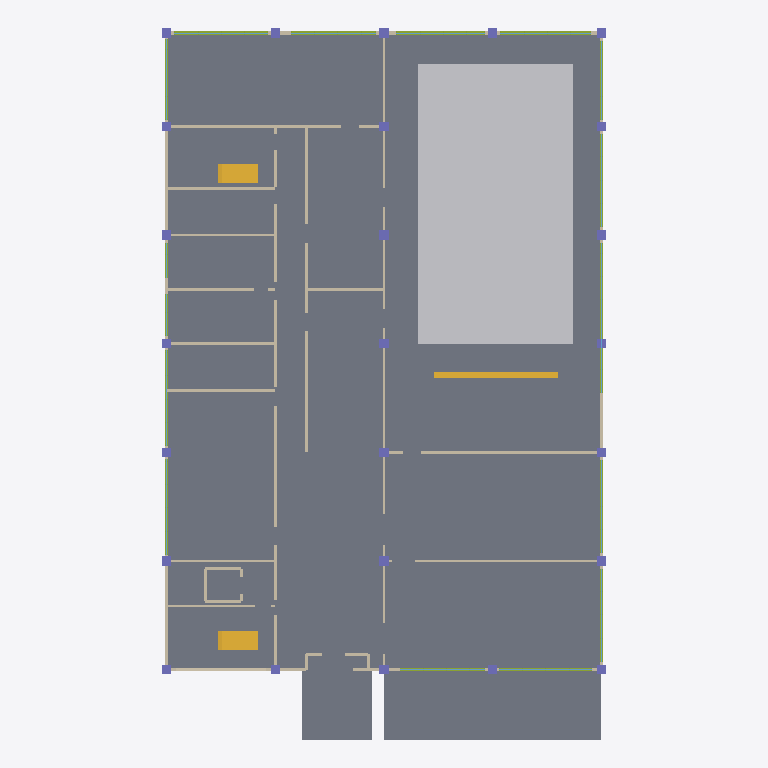
Plan cut of the same IFC building model at storey '1F' (level 0.10 m, cut at 1.50 m), seen from above with north up, elements coloured by IFC class: 44 walls (beige), 25 columns (violet), 16 members (olive), 16 windows (light blue), 10 slabs (grey), 5 other elements (light grey), 3 stairs (yellow). Cut surfaces are drawn darker.
Extent 28.6 m × 45.8 m × 16.9 m (x, y, z). Storeys (5): 地下プール槽 at -1.25 m; 1F at 0.10 m; 2F at 4.10 m; 3F at 8.10 m; RF at 12.10 m. Elements (1070): 352 IfcMember, 330 IfcWall, 155 IfcSlab, 100 IfcBuildingElementProxy, 48 IfcWindow, 40 IfcRailing, 25 IfcColumn, 13 IfcBeam, 5 IfcStair, 2 IfcCovering.

HEADER;
FILE_DESCRIPTION(('ViewDefinition [CoordinationView]'),'2;1');
FILE_NAME('','2026-09-26T06:14:11',(''),(''),'IfcOpenShell 0.8.5-1c5b825','IfcOpenShell 0.8.5-1c5b825','');
FILE_SCHEMA(('IFC4'));
ENDSEC;
DATA;
#1=IFCPROJECT('24Yu$3C2D9ggIC0$4Q3FhV',$,'スポーツ施設 標準解答例①｜概形BIM','平面図・断面図から手動で再構成した概形BIM。図面寸法と仮設定を属性で区別。',$,$,$,(#10),#5);
#12=IFCSITE('1lyqeBQkn2TBeIe_amrhLZ',$,'敷地 52m×32m',$,$,#20,$,$,$,$,$,$,$,$);
#13=IFCBUILDING('3bt5SPk_j2ZPLNCF8Pih8q',$,'健康づくりスポーツ施設',$,$,#25,$,$,$,$,$,$);
#26=IFCBUILDINGSTOREY('3bWSMyFAPElfmQt3wCrEug',$,'地下プール槽',$,$,#32,$,$,$,-1.25);
#33=IFCBUILDINGSTOREY('1UHczhEsv6lgzLhfZdag1e',$,'1F',$,$,#38,$,$,$,0.1);
#39=IFCBUILDINGSTOREY('0BHq4fAgPCQBZRjudPXCJj',$,'2F',$,$,#44,$,$,$,4.1);
#45=IFCBUILDINGSTOREY('3i$h164i9A0OGKjI0QFsY$',$,'3F',$,$,#50,$,$,$,8.1);
#51=IFCBUILDINGSTOREY('1IHyffBZn7GuuYaiLP_mzh',$,'RF',$,$,#56,$,$,$,12.1);
#118=IFCSLAB('1HQNfgrMvPNOR0Vdo5FMn1',$,'1階 床','平面図を参照して概形化。厚さ・高さ等は推定を含む',$,#124,#133,'e0001',.FLOOR.);
#215=IFCSLAB('3ogqfdgZ1OqhgPAXb7QcO6',$,'1階 床','平面図を参照して概形化。厚さ・高さ等は推定を含む',$,#220,#229,'e0004',.FLOOR.);
#151=IFCSLAB('2bYHvKQzrI$xFgipbI3vmd',$,'1階 床','平面図を参照して概形化。厚さ・高さ等は推定を含む',$,#156,#165,'e0002',.FLOOR.);
#33602=IFCBUILDINGELEMENTPROXY('3NVTtRJo5MjxVE927y2t2v',$,'プール 水面 18m×10m','図面に寸法記載',$,#33607,#33616,'e1046',$);
#34125=IFCSLAB('0fXnKsaYzHowDO3hXWqSdT',$,'カフェ 屋外テラス','平面図を参照して概形化。厚さ・高さ等は推定を含む',$,#34130,#34139,'e1062',.FLOOR.);
#183=IFCSLAB('1D7zRdLtXJRh3ZDFZA9AbH',$,'1階 床','平面図を参照して概形化。厚さ・高さ等は推定を含む',$,#188,#197,'e0003',.FLOOR.);
#247=IFCSLAB('0KV4zXcaTLHOQShpnw$ANg',$,'1階 床','平面図を参照して概形化。厚さ・高さ等は推定を含む',$,#252,#261,'e0005',.FLOOR.);
#279=IFCSLAB('0hR8AgWOPPYu9$Op3Obvcy',$,'1階 床','平面図を参照して概形化。厚さ・高さ等は推定を含む',$,#284,#293,'e0006',.FLOOR.);
#34157=IFCSLAB('2z2S66ytrQtxjvcn5$Tomy',$,'入口 アプローチ','平面図を参照して概形化。厚さ・高さ等は推定を含む',$,#34162,#34171,'e1063',.FLOOR.);
#311=IFCSLAB('3jWAViGlvOkgg8Hj4vsvGI',$,'1階 床','平面図を参照して概形化。厚さ・高さ等は推定を含む',$,#316,#325,'e0007',.FLOOR.);
#343=IFCSLAB('1VQfrf81jHXwpvVfKxbeg$',$,'1階 床','平面図を参照して概形化。厚さ・高さ等は推定を含む',$,#348,#357,'e0008',.FLOOR.);
#30299=IFCSTAIR('0jB_JRmaLEb8B9o4z9BKZ3',$,'1F west 階段（概形）',$,$,#30304,$,$,$);
#31109=IFCSTAIR('2QeeM_cyj7OO7_jYSHJtou',$,'1F east 階段（概形）',$,$,#31114,$,$,$);
#33924=IFCSTAIR('3MxF5_Mdz43eVip$bffQCC',$,'地下プール槽 pool 階段（概形）',$,$,#33929,$,$,$);
#26778=IFCWALL('2asvUOyPHMRgWWFr_8A_MU',$,'コンセプトルーム・プール','平面図を参照して概形化。厚さ・高さ等は推定を含む',$,#26783,#26792,'e0834',$);
#26682=IFCWALL('0GDvOPcrHH5xR0gzXibQ9B',$,'カフェ・コンセプトルーム','平面図を参照して概形化。厚さ・高さ等は推定を含む',$,#26687,#26696,'e0831',$);
#23386=IFCWALL('2J2KRtPbHJkwGY24eJiFle',$,'北側諸室・廊下','平面図を参照して概形化。厚さ・高さ等は推定を含む',$,#23391,#23400,'e0728',$);
#26170=IFCWALL('2FqOcG4V9T89mNBQ5AXMRE',$,'更衣室 北壁','平面図を参照して概形化。厚さ・高さ等は推定を含む',$,#26175,#26184,'e0815',$);
#26138=IFCWALL('1MYNWf2ovUdu7awHAcAt8a',$,'事務室・救護室','平面図を参照して概形化。厚さ・高さ等は推定を含む',$,#26143,#26152,'e0814',$);
#23770=IFCWALL('0onE7ddHbOlfqIDhbtwN1y',$,'北側諸室境界','平面図を参照して概形化。厚さ・高さ等は推定を含む',$,#23775,#23784,'e0740',$);
#6298=IFCWALL('0BQ1xWOG1OOxvTKlJzsTVM',$,'北面 外壁','平面図を参照して概形化。厚さ・高さ等は推定を含む',$,#6303,#6312,'e0194',$);
#23802=IFCWALL('05hbgfgY1OLAWp3oKIuI8S',$,'北側諸室境界','平面図を参照して概形化。厚さ・高さ等は推定を含む',$,#23807,#23816,'e0741',$);
#23706=IFCWALL('3ycaqrObDM7Rfuu3rL0nfW',$,'北側諸室境界','平面図を参照して概形化。厚さ・高さ等は推定を含む',$,#23711,#23720,'e0738',$);
#4954=IFCWALL('1HZGQa4AvUmAHLqxKieeV5',$,'北面 外壁','平面図を参照して概形化。厚さ・高さ等は推定を含む',$,#4959,#4968,'e0152',$);
#26298=IFCWALL('30ZaUf6enN5gYS7DSgG8w3',$,'更衣室 北壁','平面図を参照して概形化。厚さ・高さ等は推定を含む',$,#26303,#26312,'e0819',$);
#26458=IFCWALL('3V9hdsPKrQEB$e3zuldeLw',$,'更衣室・プール境界','平面図を参照して概形化。厚さ・高さ等は推定を含む',$,#26463,#26472,'e0824',$);
#7450=IFCWALL('18wai09Z5Szedj6zD$gXIC',$,'西面 主棟外壁','平面図を参照して概形化。厚さ・高さ等は推定を含む',$,#7455,#7464,'e0230',$);
#19770=IFCMEMBER('2n1mxNVz5NTO2NKfCAuTLC',$,'プール 南面','平面図を参照して概形化。厚さ・高さ等は推定を含む',$,#19775,#19784,'e0615',$);
#6810=IFCMEMBER('2pm5qW2h9JwuAs2JTQZan7',$,'東面 主棟外壁','平面図を参照して概形化。厚さ・高さ等は推定を含む',$,#6815,#6824,'e0210',$);
#33795=IFCBUILDINGELEMENTPROXY('3$BF9d$MjHnhfrTYybBWXA',$,'プール コース目印','仮設定',$,#33800,#33809,'e1052',$);
#33827=IFCBUILDINGELEMENTPROXY('3FptnYFKnPShGUpHMRhDSz',$,'プール コース目印','仮設定',$,#33832,#33841,'e1053',$);
#33859=IFCBUILDINGELEMENTPROXY('1JiHZ5THjLmhjJNE5LIEb5',$,'プール コース目印','仮設定',$,#33864,#33873,'e1054',$);
#33891=IFCBUILDINGELEMENTPROXY('0vBryUcEvKWhhsQNz$JUNk',$,'プール コース目印','仮設定',$,#33896,#33905,'e1055',$);
#23450=IFCWALL('3XVqbz$SPN8PwSZgtg_e3b',$,'北側諸室・廊下','平面図を参照して概形化。厚さ・高さ等は推定を含む',$,#23455,#23464,'e0730',$);
#21306=IFCMEMBER('2Eks9nS3LLDQFJkD3Z80TQ',$,'プール 東面','平面図を参照して概形化。厚さ・高さ等は推定を含む',$,#21311,#21320,'e0663',$);
#23834=IFCWALL('3ODm_z60PJkP4RCytXarRD',$,'トイレ 男女区画','平面図を参照して概形化。厚さ・高さ等は推定を含む',$,#23839,#23848,'e0742',$);
#20954=IFCMEMBER('0z5EO$9A5RAwCFYhn5GyQE',$,'プール 東面','平面図を参照して概形化。厚さ・高さ等は推定を含む',$,#20959,#20968,'e0652',$);
#7162=IFCMEMBER('3ms5PYQYnPcgESQW5NF9xf',$,'東面 主棟外壁','平面図を参照して概形化。厚さ・高さ等は推定を含む',$,#7167,#7176,'e0221',$);
#23514=IFCWALL('14_HWpg45Sxh87whkfKIsc',$,'北側諸室・廊下','平面図を参照して概形化。厚さ・高さ等は推定を含む',$,#23519,#23528,'e0732',$);
#26490=IFCWALL('01Bo_xyuDOyvVbCz788eFk',$,'更衣室 男女境界','平面図を参照して概形化。厚さ・高さ等は推定を含む',$,#26495,#26504,'e0825',$);
#26330=IFCWALL('3FR$SftgnQCeWVq$CxVx8O',$,'更衣室・プール境界','平面図を参照して概形化。厚さ・高さ等は推定を含む',$,#26335,#26344,'e0820',$);
#26234=IFCWALL('0zfT7P6cDM8vSHMt8rJLlT',$,'更衣室 北壁','平面図を参照して概形化。厚さ・高さ等は推定を含む',$,#26239,#26248,'e0817',$);
#23674=IFCWALL('03_z_26JHPIOtKEI$Y10KL',$,'北側諸室境界','平面図を参照して概形化。厚さ・高さ等は推定を含む',$,#23679,#23688,'e0737',$);
#23738=IFCWALL('2a9z0HIVPPoOYiMV9MnMgB',$,'北側諸室境界','平面図を参照して概形化。厚さ・高さ等は推定を含む',$,#23743,#23752,'e0739',$);
#26522=IFCWALL('07bmmUGybJ6R91eFXbVHQp',$,'機械室','平面図を参照して概形化。厚さ・高さ等は推定を含む',$,#26527,#26536,'e0826',$);
#26394=IFCWALL('3Pu5S4W4TNcPp1gUoH3WRG',$,'更衣室・プール境界','平面図を参照して概形化。厚さ・高さ等は推定を含む',$,#26399,#26408,'e0822',$);
#5082=IFCMEMBER('3Kol0luDPPi9BXIgHXoXcr',$,'北面 外壁','平面図を参照して概形化。厚さ・高さ等は推定を含む',$,#5087,#5096,'e0156',$);
#16442=IFCMEMBER('39rY8ONuXGOQoJt4LHb3i0',$,'南面 カフェ・スポーツ室','平面図を参照して概形化。厚さ・高さ等は推定を含む',$,#16447,#16456,'e0511',$);
#5466=IFCMEMBER('38Y8yb9LXUhxDpHwEH0FQY',$,'北面 外壁','平面図を参照して概形化。厚さ・高さ等は推定を含む',$,#5471,#5480,'e0168',$);
#15706=IFCMEMBER('0_arEWwMbPDPRUzK$9sNH4',$,'西面 カフェ・スポーツ室','平面図を参照して概形化。厚さ・高さ等は推定を含む',$,#15711,#15720,'e0488',$);
#16090=IFCMEMBER('3FiswbQzfG1vQsFK2nmubQ',$,'南面 カフェ・スポーツ室','平面図を参照して概形化。厚さ・高さ等は推定を含む',$,#16095,#16104,'e0500',$);
#20218=IFCMEMBER('03hIWSdjnKsPjlZcr02gva',$,'プール 南面','平面図を参照して概形化。厚さ・高さ等は推定を含む',$,#20223,#20232,'e0629',$);
#23930=IFCWALL('00fOmaoifKUeLknEubYSjk',$,'階段室','平面図を参照して概形化。厚さ・高さ等は推定を含む',$,#23935,#23944,'e0745',$);
#19642=IFCWALL('2c9syd80vOwf9P8N5VH_IR',$,'プール 南面','平面図を参照して概形化。厚さ・高さ等は推定を含む',$,#19647,#19656,'e0611',$);
#23322=IFCWALL('0NXKfyHSHIBuvjkTtnZdgu',$,'北側諸室・廊下','平面図を参照して概形化。厚さ・高さ等は推定を含む',$,#23327,#23336,'e0726',$);
#15354=IFCMEMBER('2IfQg6a6LGl9f9dRSrBGLl',$,'西面 カフェ・スポーツ室','平面図を参照して概形化。厚さ・高さ等は推定を含む',$,#15359,#15368,'e0477',$);
#6426=IFCMEMBER('0quqeJbqrO5upr4B0mIVg7',$,'北面 外壁','平面図を参照して概形化。厚さ・高さ等は推定を含む',$,#6431,#6440,'e0198',$);
#19738=IFCWINDOW('0snqhHQ2PGuQsGxmZh20Ui',$,'プール 南面 ガラス','仮設定',$,#19743,#19752,'e0614',$,$,$,$,$);
#20570=IFCMEMBER('2Ycx2vPXLSWxveaOG9SrB2',$,'プール 南面','平面図を参照して概形化。厚さ・高さ等は推定を含む',$,#20575,#20584,'e0640',$);
#23258=IFCWALL('3G2MiTc_nOUedQU_thCBGn',$,'北側諸室・廊下','平面図を参照して概形化。厚さ・高さ等は推定を含む',$,#23263,#23272,'e0724',$);
#26874=IFCWALL('2jCYR_AEnRfPJTVKVjtPIu',$,'ホール・カフェ境界','平面図を参照して概形化。厚さ・高さ等は推定を含む',$,#26879,#26888,'e0837',$);
#5050=IFCWINDOW('2H6ChI6RLTiOmtksvUUR_6',$,'北面 外壁 ガラス','仮設定',$,#5055,#5064,'e0155',$,$,$,$,$);
#5434=IFCWINDOW('2ufCAN9ALMqfGtujDG01me',$,'北面 外壁 ガラス','仮設定',$,#5439,#5448,'e0167',$,$,$,$,$);
#7770=IFCWALL('0w28N7__LH_ufquwNuStXu',$,'西面 主棟外壁','平面図を参照して概形化。厚さ・高さ等は推定を含む',$,#7775,#7784,'e0240',$);
#15674=IFCWINDOW('0lNwRcdIrKAuAyJOg6Xrq$',$,'西面 カフェ・スポーツ室 ガラス','仮設定',$,#15679,#15688,'e0487',$,$,$,$,$);
#22106=IFCCOLUMN('1kPcwaOejPHgxin_23KNhY',$,'通り芯柱','平面図を参照して概形化。厚さ・高さ等は推定を含む',$,#22111,#22120,'e0688',$);
#22202=IFCCOLUMN('1O5aG0x$jSlgs5N1GxIZaV',$,'通り芯柱','平面図を参照して概形化。厚さ・高さ等は推定を含む',$,#22207,#22216,'e0691',$);
#22490=IFCCOLUMN('0BVBs6LjnQh8eWiwJugOK$',$,'通り芯柱','平面図を参照して概形化。厚さ・高さ等は推定を含む',$,#22495,#22504,'e0700',$);
#22682=IFCCOLUMN('1Z5j3iiwPOjBn4dR_2KQYf',$,'通り芯柱','平面図を参照して概形化。厚さ・高さ等は推定を含む',$,#22687,#22696,'e0706',$);
#15322=IFCWINDOW('09YBAQ4h5NZxqmHpDLygrD',$,'西面 カフェ・スポーツ室 ガラス','仮設定',$,#15327,#15336,'e0476',$,$,$,$,$);
#6394=IFCWINDOW('1oIPAI1vrUyxrUVjPy9tFY',$,'北面 外壁 ガラス','仮設定',$,#6399,#6408,'e0197',$,$,$,$,$);
#22042=IFCCOLUMN('1cVc3ssTXN$fcwfTUUQ1z8',$,'通り芯柱','平面図を参照して概形化。厚さ・高さ等は推定を含む',$,#22047,#22056,'e0686',$);
#22074=IFCCOLUMN('2nRbBFlkbSNBd1R4mrSnZo',$,'通り芯柱','平面図を参照して概形化。厚さ・高さ等は推定を含む',$,#22079,#22088,'e0687',$);
#22138=IFCCOLUMN('2iPxk$nk9UWhloHtwJWUpT',$,'通り芯柱','平面図を参照して概形化。厚さ・高さ等は推定を含む',$,#22143,#22152,'e0689',$);
#22170=IFCCOLUMN('3aSa3DLZ1QXB3KVXG0Hz7y',$,'通り芯柱','平面図を参照して概形化。厚さ・高さ等は推定を含む',$,#22175,#22184,'e0690',$);
#22298=IFCCOLUMN('3gU3tKuiDM4eH6EBEFZwC0',$,'通り芯柱','平面図を参照して概形化。厚さ・高さ等は推定を含む',$,#22303,#22312,'e0694',$);
#22394=IFCCOLUMN('2IInzvf5HOlvLG2BYkGJj5',$,'通り芯柱','平面図を参照して概形化。厚さ・高さ等は推定を含む',$,#22399,#22408,'e0697',$);
#22586=IFCCOLUMN('1Qju8wfdrT4ermyJHhv5fC',$,'通り芯柱','平面図を参照して概形化。厚さ・高さ等は推定を含む',$,#22591,#22600,'e0703',$);
#7834=IFCWALL('2qdaWHiQDS_QJQMAi59e8P',$,'西面 主棟外壁','平面図を参照して概形化。厚さ・高さ等は推定を含む',$,#7839,#7848,'e0242',$);
#27034=IFCWALL('0diKl0ygDS9f7xV9rTUVtV',$,'風除室','平面図を参照して概形化。厚さ・高さ等は推定を含む',$,#27039,#27048,'e0842',$);
#6010=IFCWALL('0ySaB_gknM_QgDkPyX2W6_',$,'北面 外壁','平面図を参照して概形化。厚さ・高さ等は推定を含む',$,#6015,#6024,'e0185',$);
#5818=IFCWINDOW('26yidaJoXNFQp1wZyJmSlw',$,'北面 外壁 ガラス','仮設定',$,#5823,#5832,'e0179',$,$,$,$,$);
#6106=IFCWINDOW('0$8mP8_9XKuAhV$MY3Z8Fn',$,'北面 外壁 ガラス','仮設定',$,#6111,#6120,'e0188',$,$,$,$,$);
#15226=IFCWALL('0YRQtExEDQyQERqRM6D5nQ',$,'西面 カフェ・スポーツ室','平面図を参照して概形化。厚さ・高さ等は推定を含む',$,#15231,#15240,'e0473',$);
ENDSEC;
